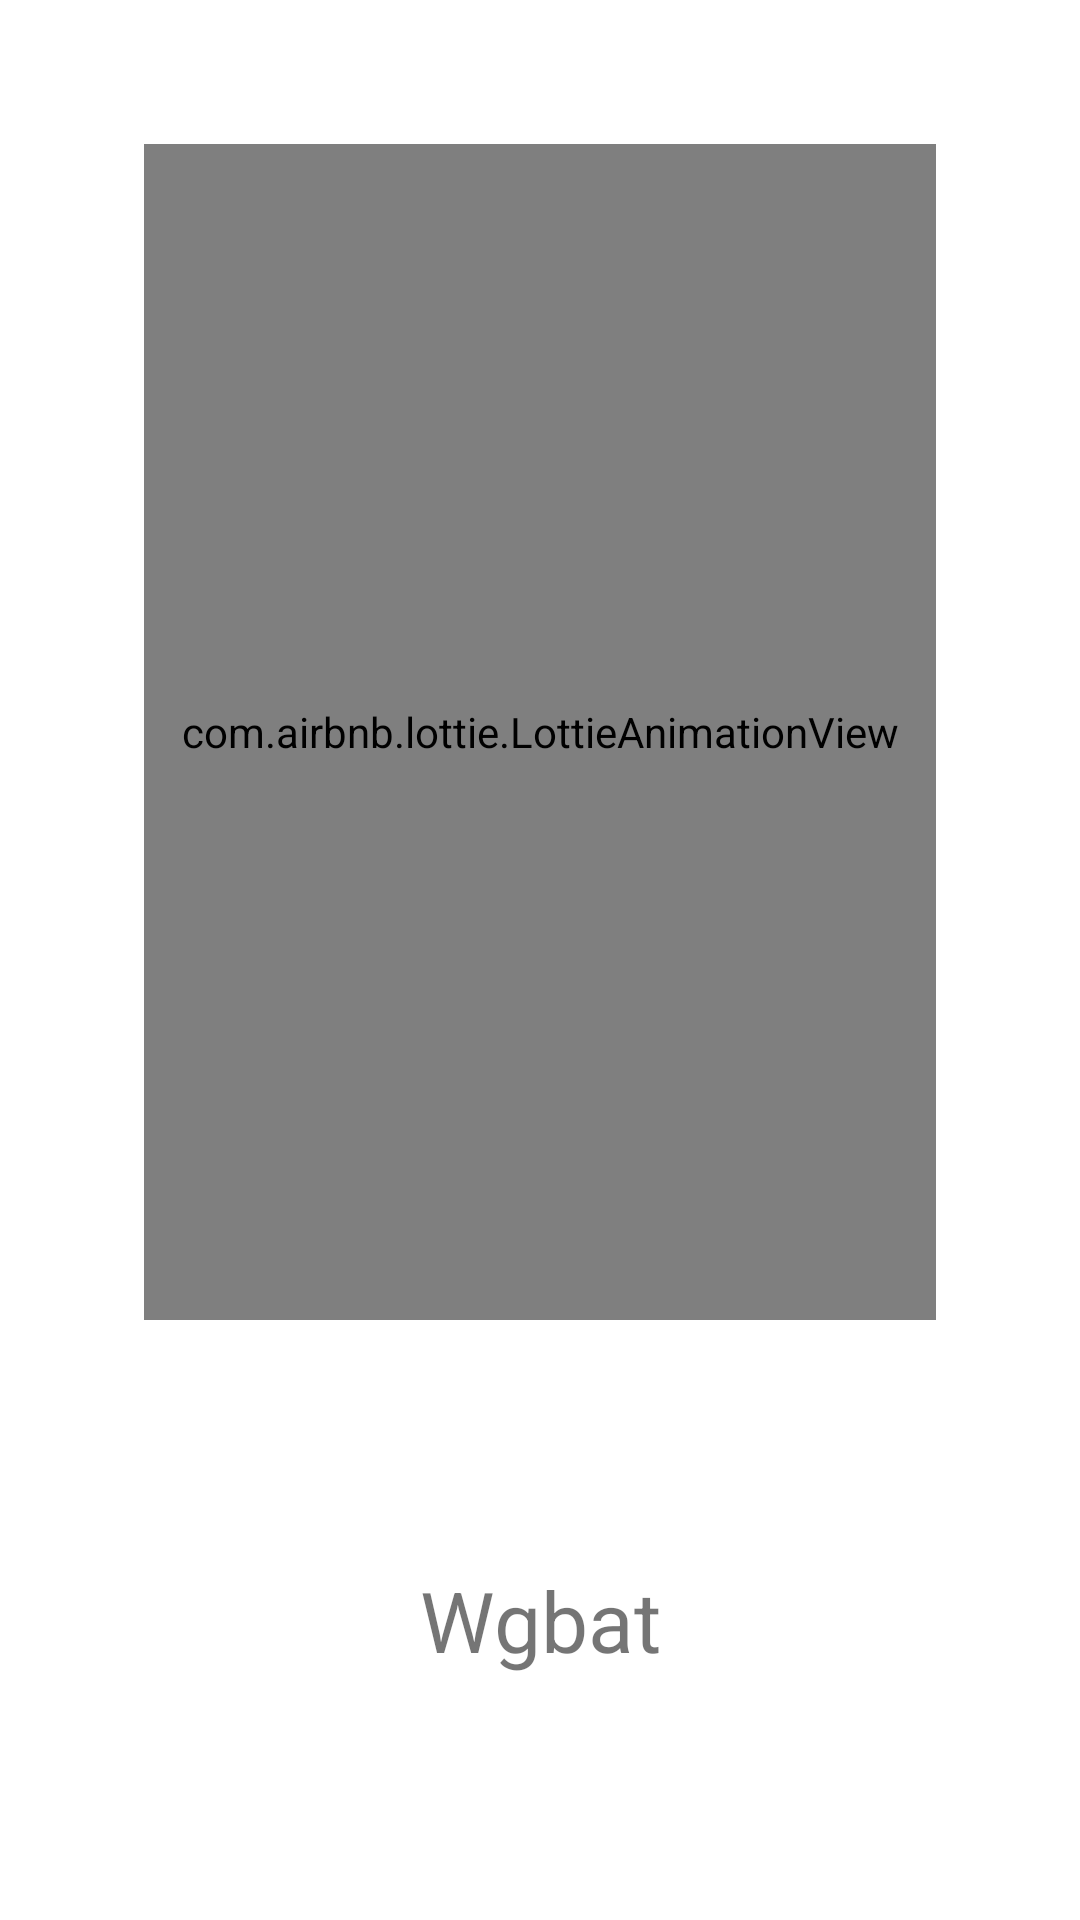

This screen was rendered from an Android layout file. Write that file and the resources it references.
<!-- AndroidManifest.xml: application theme Theme.FoodPlanner -->
<!-- res/layout/activity_splash_screen.xml -->
<?xml version="1.0" encoding="utf-8"?>
<androidx.constraintlayout.widget.ConstraintLayout xmlns:android="http://schemas.android.com/apk/res/android"
    xmlns:app="http://schemas.android.com/apk/res-auto"
    xmlns:tools="http://schemas.android.com/tools"
    android:layout_width="match_parent"
    android:layout_height="match_parent"
    tools:context=".splashScreen.view.SplashScreen">

    <com.airbnb.lottie.LottieAnimationView
        android:id="@+id/theAnimation"
        android:layout_width="0dp"
        android:layout_height="0dp"
        android:layout_marginStart="48dp"
        android:layout_marginEnd="48dp"
        android:layout_marginBottom="200dp"
        android:layout_marginTop="48dp"
        app:layout_constraintBottom_toBottomOf="parent"
        app:layout_constraintEnd_toEndOf="parent"
        app:layout_constraintStart_toStartOf="parent"
        app:layout_constraintTop_toTopOf="parent"
        app:lottie_autoPlay="true"
        app:lottie_loop="true"
        app:lottie_rawRes="@raw/animation" />

    <TextView
        android:id="@+id/textView8"
        android:layout_width="wrap_content"
        android:layout_height="wrap_content"
        android:text="@string/toolbar_title"
        android:textSize="28dp"
        app:layout_constraintBottom_toBottomOf="parent"
        app:layout_constraintEnd_toEndOf="parent"
        app:layout_constraintStart_toStartOf="parent"
        app:layout_constraintTop_toBottomOf="@+id/theAnimation" />


</androidx.constraintlayout.widget.ConstraintLayout>
<!-- resources referenced by this layout -->
<resources>
  <string name="toolbar_title">Wgbat</string>
  <style name="Theme.FoodPlanner" parent="Theme.MaterialComponents.DayNight.DarkActionBar">
          
          <item name="colorPrimary">@color/main_color</item>
          <item name="colorPrimaryVariant">@color/purple_700</item>
          <item name="colorOnPrimary">@color/white</item>
          
          <item name="colorSecondary">@color/teal_200</item>
          <item name="colorSecondaryVariant">@color/teal_700</item>
          <item name="colorOnSecondary">@color/black</item>
          
          <item name="android:statusBarColor">@color/white</item>
          <item name="android:windowLightStatusBar">true</item>
          
      </style>
  <color name="main_color">#3DC794</color>
  <color name="purple_700">#FF3700B3</color>
  <color name="white">#FFFFFFFF</color>
  <color name="teal_200">#FF03DAC5</color>
  <color name="teal_700">#FF018786</color>
  <color name="black">#FF000000</color>
</resources>
